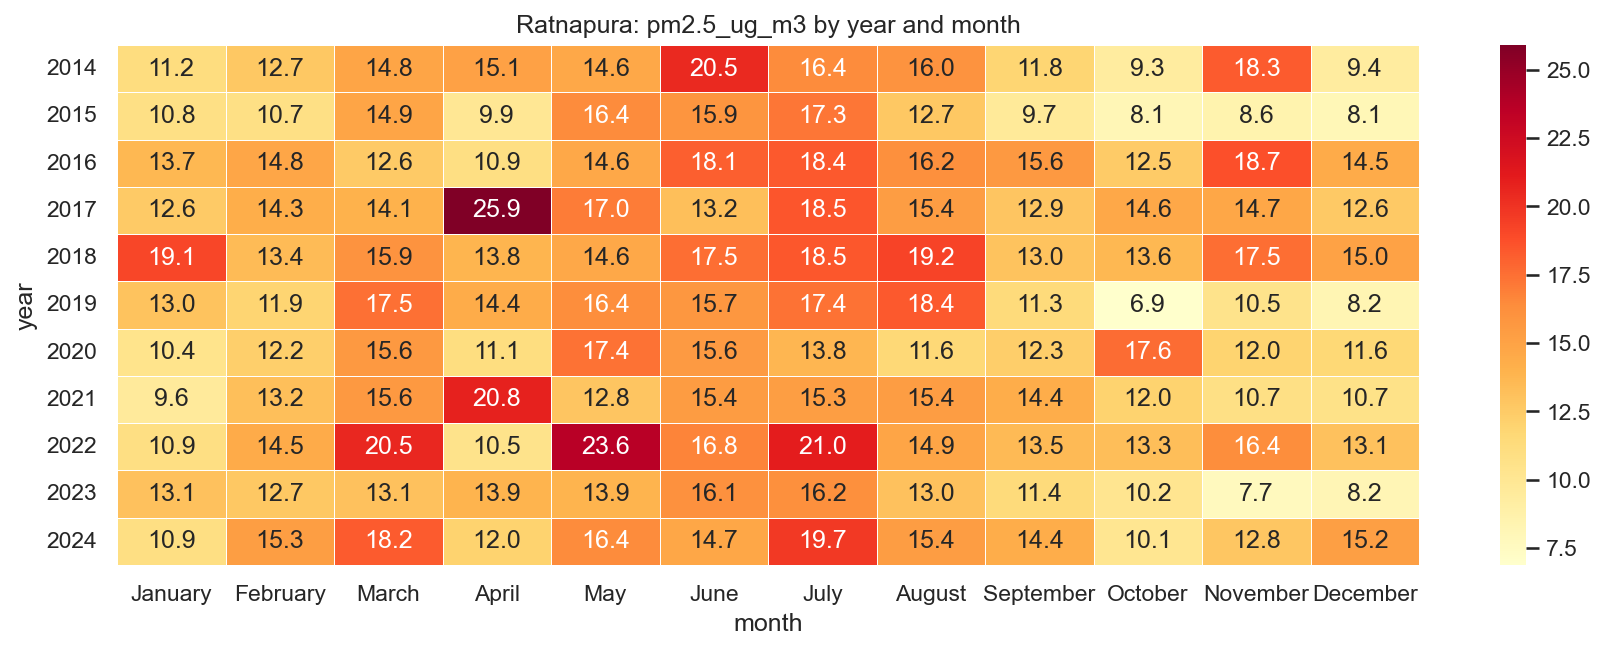

Source data for this figure (header and first rows):
year, January, February, March, April, May, June, July, August, September, October, November, December
2014, 11.17, 12.73, 14.84, 15.12, 14.65, 20.46, 16.42, 16.02, 11.82, 9.346, 18.27, 9.369
2015, 10.81, 10.75, 14.86, 9.931, 16.4, 15.88, 17.28, 12.68, 9.692, 8.124, 8.566, 8.053
2016, 13.68, 14.8, 12.56, 10.95, 14.64, 18.15, 18.4, 16.21, 15.62, 12.46, 18.7, 14.46
2017, 12.56, 14.27, 14.05, 25.9, 17.05, 13.2, 18.51, 15.41, 12.88, 14.62, 14.68, 12.61
2018, 19.13, 13.43, 15.95, 13.81, 14.62, 17.54, 18.46, 19.25, 12.99, 13.64, 17.52, 14.98
2019, 12.99, 11.87, 17.46, 14.45, 16.36, 15.73, 17.42, 18.38, 11.35, 6.879, 10.49, 8.228
2020, 10.4, 12.24, 15.6, 11.08, 17.43, 15.56, 13.77, 11.58, 12.32, 17.6, 11.96, 11.65
2021, 9.564, 13.22, 15.64, 20.81, 12.82, 15.44, 15.28, 15.36, 14.38, 12.03, 10.75, 10.66
2022, 10.93, 14.51, 20.55, 10.5, 23.63, 16.76, 21.01, 14.86, 13.54, 13.27, 16.39, 13.09
2023, 13.09, 12.71, 13.05, 13.87, 13.87, 16.1, 16.17, 13.05, 11.37, 10.18, 7.671, 8.209
2024, 10.9, 15.33, 18.25, 12.01, 16.45, 14.69, 19.7, 15.39, 14.35, 10.1, 12.77, 15.22
